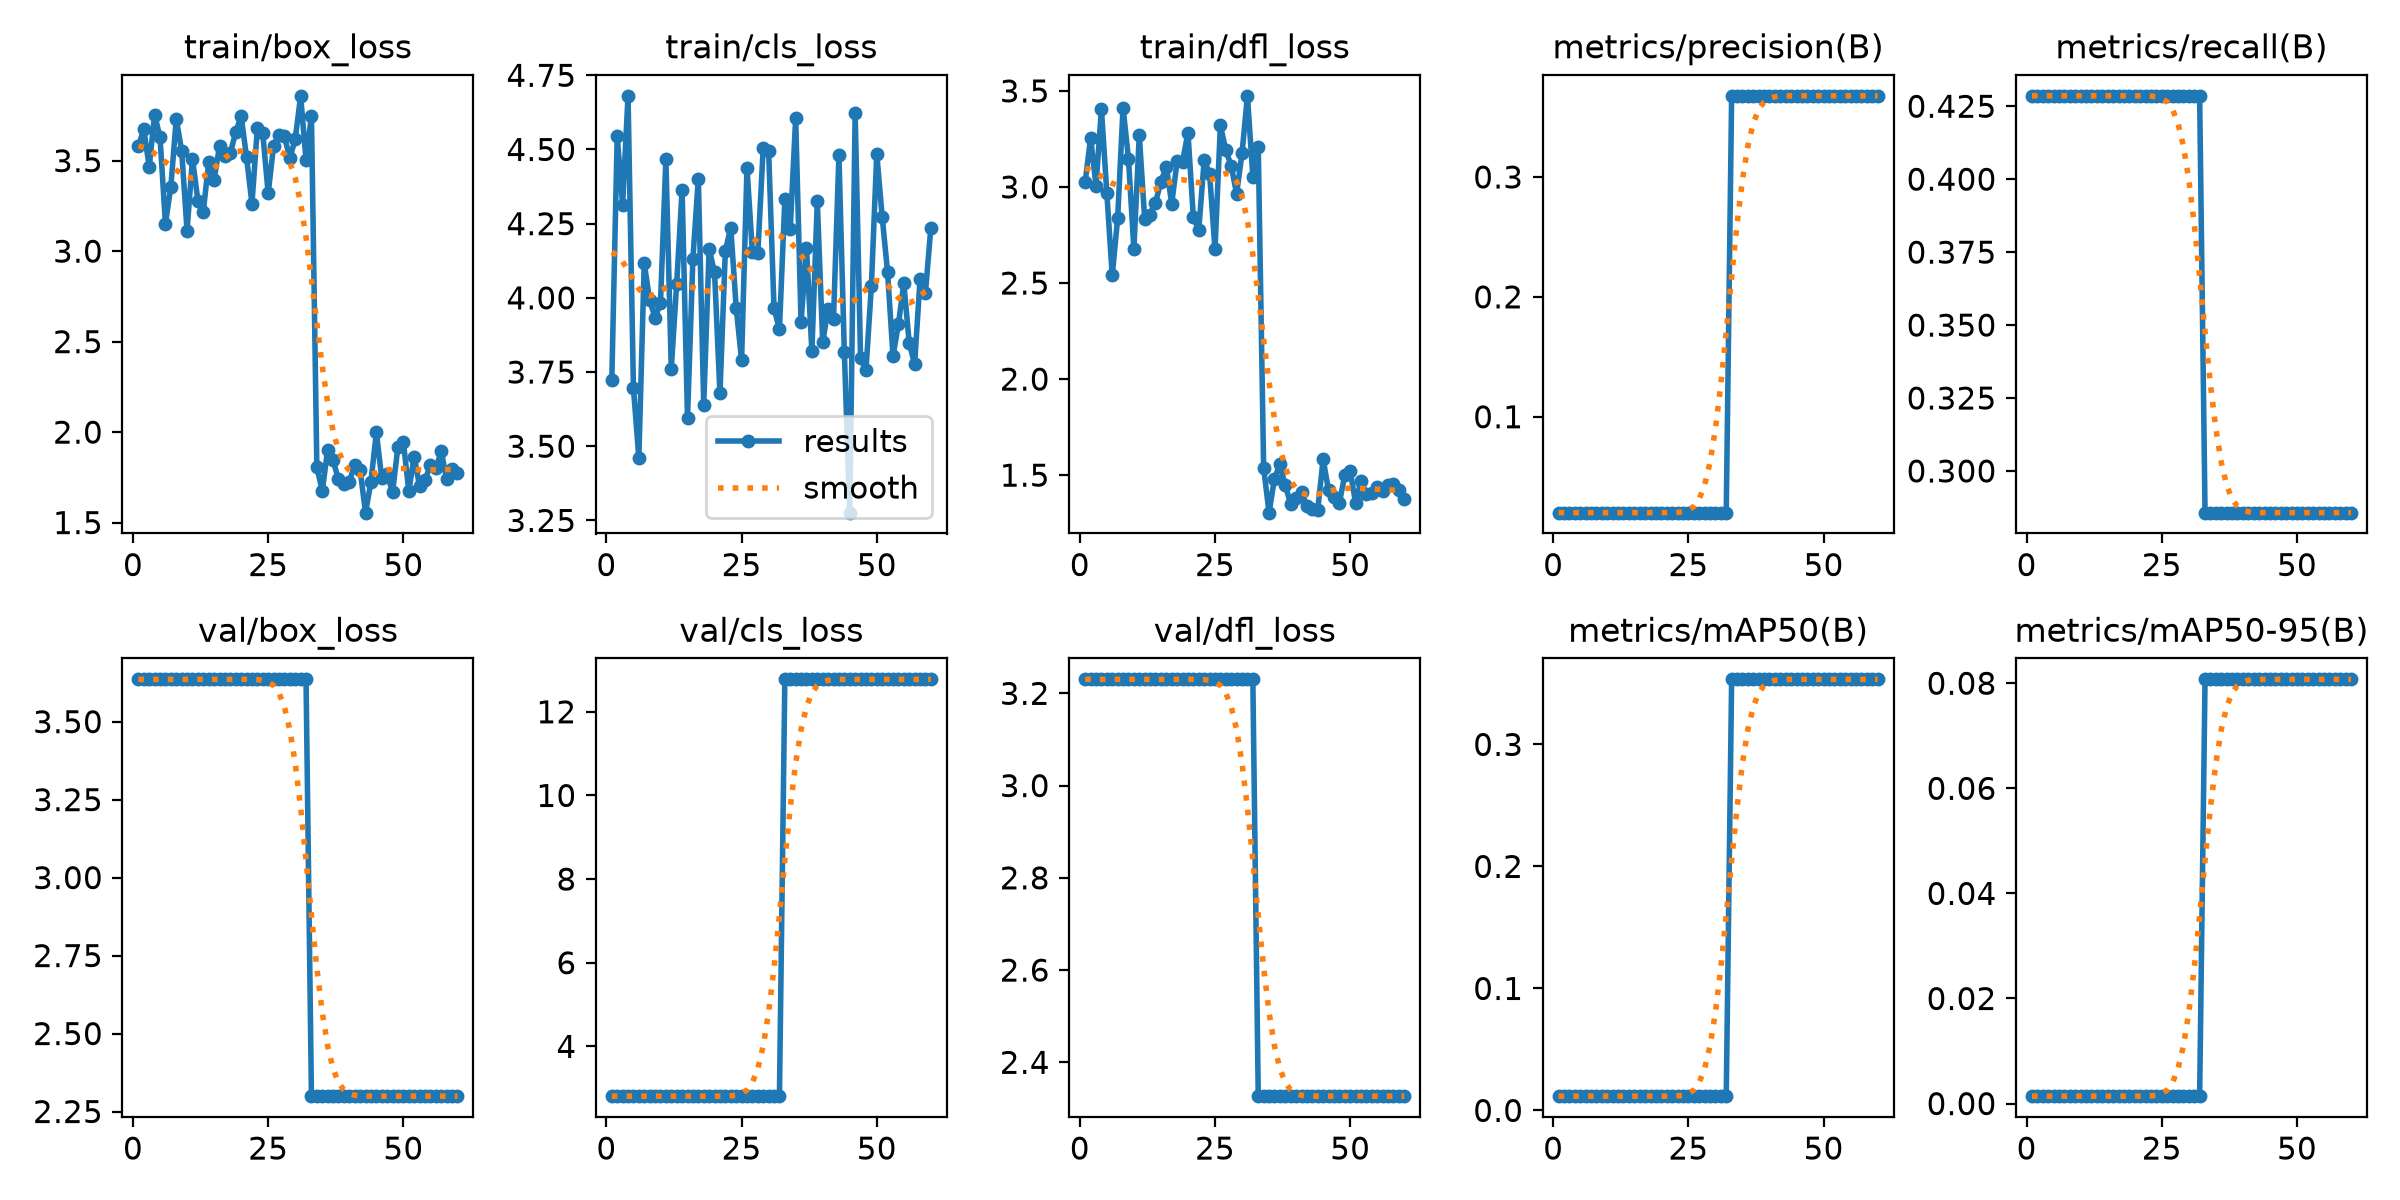

The data file committed next to this chart (first rows):
epoch, time, train/box_loss, train/cls_loss, train/dfl_loss, metrics/precision(B), metrics/recall(B), metrics/mAP50(B), metrics/mAP50-95(B), val/box_loss, val/cls_loss, val/dfl_loss, lr/pg0, lr/pg1, lr/pg2
1, 2.268, 3.581, 3.723, 3.027, 0.02, 0.4286, 0.01171, 0.00141, 3.636, 2.81, 3.23, 0, 0, 0
2, 4.344, 3.673, 4.546, 3.256, 0.02, 0.4286, 0.01171, 0.00141, 3.636, 2.81, 3.23, 0.0006557, 0.0006557, 0.0006557
3, 6.186, 3.465, 4.313, 3.007, 0.02, 0.4286, 0.01171, 0.00141, 3.636, 2.81, 3.23, 0.001289, 0.001289, 0.001289
4, 7.923, 3.755, 4.681, 3.405, 0.02, 0.4286, 0.01171, 0.00141, 3.636, 2.81, 3.23, 0.001901, 0.001901, 0.001901
5, 9.687, 3.628, 3.697, 2.969, 0.02, 0.4286, 0.01171, 0.00141, 3.636, 2.81, 3.23, 0.001868, 0.001868, 0.001868
6, 11.54, 3.152, 3.46, 2.539, 0.02, 0.4286, 0.01171, 0.00141, 3.636, 2.81, 3.23, 0.001835, 0.001835, 0.001835
7, 13.27, 3.356, 4.117, 2.836, 0.02, 0.4286, 0.01171, 0.00141, 3.636, 2.81, 3.23, 0.001802, 0.001802, 0.001802
8, 14.83, 3.731, 3.992, 3.413, 0.02, 0.4286, 0.01171, 0.00141, 3.636, 2.81, 3.23, 0.001769, 0.001769, 0.001769
9, 16.69, 3.554, 3.934, 3.147, 0.02, 0.4286, 0.01171, 0.00141, 3.636, 2.81, 3.23, 0.001736, 0.001736, 0.001736
10, 18.52, 3.113, 3.981, 2.678, 0.02, 0.4286, 0.01171, 0.00141, 3.636, 2.81, 3.23, 0.001703, 0.001703, 0.001703
11, 20.12, 3.511, 4.466, 3.269, 0.02, 0.4286, 0.01171, 0.00141, 3.636, 2.81, 3.23, 0.00167, 0.00167, 0.00167
12, 21.86, 3.279, 3.762, 2.835, 0.02, 0.4286, 0.01171, 0.00141, 3.636, 2.81, 3.23, 0.001637, 0.001637, 0.001637
13, 23.51, 3.217, 4.048, 2.854, 0.02, 0.4286, 0.01171, 0.00141, 3.636, 2.81, 3.23, 0.001604, 0.001604, 0.001604
14, 25.12, 3.494, 4.363, 2.919, 0.02, 0.4286, 0.01171, 0.00141, 3.636, 2.81, 3.23, 0.001571, 0.001571, 0.001571
15, 26.75, 3.396, 3.596, 3.027, 0.02, 0.4286, 0.01171, 0.00141, 3.636, 2.81, 3.23, 0.001538, 0.001538, 0.001538
16, 28.46, 3.58, 4.132, 3.106, 0.02, 0.4286, 0.01171, 0.00141, 3.636, 2.81, 3.23, 0.001505, 0.001505, 0.001505
17, 30.16, 3.527, 4.402, 2.913, 0.02, 0.4286, 0.01171, 0.00141, 3.636, 2.81, 3.23, 0.001472, 0.001472, 0.001472
18, 31.76, 3.542, 3.64, 3.133, 0.02, 0.4286, 0.01171, 0.00141, 3.636, 2.81, 3.23, 0.001439, 0.001439, 0.001439
19, 33.38, 3.658, 4.164, 3.131, 0.02, 0.4286, 0.01171, 0.00141, 3.636, 2.81, 3.23, 0.001406, 0.001406, 0.001406
20, 35.03, 3.747, 4.087, 3.283, 0.02, 0.4286, 0.01171, 0.00141, 3.636, 2.81, 3.23, 0.001373, 0.001373, 0.001373
21, 36.67, 3.519, 3.678, 2.842, 0.02, 0.4286, 0.01171, 0.00141, 3.636, 2.81, 3.23, 0.00134, 0.00134, 0.00134
22, 38.29, 3.263, 4.159, 2.776, 0.02, 0.4286, 0.01171, 0.00141, 3.636, 2.81, 3.23, 0.001307, 0.001307, 0.001307
23, 39.89, 3.681, 4.237, 3.139, 0.02, 0.4286, 0.01171, 0.00141, 3.636, 2.81, 3.23, 0.001274, 0.001274, 0.001274
24, 41.54, 3.651, 3.967, 3.07, 0.02, 0.4286, 0.01171, 0.00141, 3.636, 2.81, 3.23, 0.001241, 0.001241, 0.001241
25, 43.12, 3.319, 3.79, 2.675, 0.02, 0.4286, 0.01171, 0.00141, 3.636, 2.81, 3.23, 0.001208, 0.001208, 0.001208
26, 44.72, 3.583, 4.438, 3.32, 0.02, 0.4286, 0.01171, 0.00141, 3.636, 2.81, 3.23, 0.001175, 0.001175, 0.001175
27, 46.27, 3.642, 4.153, 3.192, 0.02, 0.4286, 0.01171, 0.00141, 3.636, 2.81, 3.23, 0.001142, 0.001142, 0.001142
28, 48.02, 3.635, 4.15, 3.109, 0.02, 0.4286, 0.01171, 0.00141, 3.636, 2.81, 3.23, 0.001109, 0.001109, 0.001109
29, 49.73, 3.513, 4.506, 2.965, 0.02, 0.4286, 0.01171, 0.00141, 3.636, 2.81, 3.23, 0.001076, 0.001076, 0.001076
30, 53.43, 3.619, 4.496, 3.174, 0.02, 0.4286, 0.01171, 0.00141, 3.636, 2.81, 3.23, 0.001043, 0.001043, 0.001043
31, 57.73, 3.858, 3.964, 3.474, 0.02, 0.4286, 0.01171, 0.00141, 3.636, 2.81, 3.23, 0.00101, 0.00101, 0.00101
32, 62.46, 3.504, 3.894, 3.053, 0.02, 0.4286, 0.01171, 0.00141, 3.636, 2.81, 3.23, 0.000977, 0.000977, 0.000977
33, 66.96, 3.749, 4.332, 3.21, 0.3677, 0.2857, 0.3533, 0.08074, 2.299, 12.78, 2.327, 0.000944, 0.000944, 0.000944
34, 74.58, 1.807, 4.232, 1.538, 0.3677, 0.2857, 0.3533, 0.08074, 2.299, 12.78, 2.327, 0.000911, 0.000911, 0.000911
35, 83.23, 1.675, 4.605, 1.305, 0.3677, 0.2857, 0.3533, 0.08074, 2.299, 12.78, 2.327, 0.000878, 0.000878, 0.000878
36, 85.14, 1.903, 3.917, 1.482, 0.3677, 0.2857, 0.3533, 0.08074, 2.299, 12.78, 2.327, 0.000845, 0.000845, 0.000845
37, 87.72, 1.844, 4.169, 1.555, 0.3677, 0.2857, 0.3533, 0.08074, 2.299, 12.78, 2.327, 0.000812, 0.000812, 0.000812
38, 90.42, 1.739, 3.82, 1.447, 0.3677, 0.2857, 0.3533, 0.08074, 2.299, 12.78, 2.327, 0.000779, 0.000779, 0.000779
39, 92.79, 1.711, 4.325, 1.349, 0.3677, 0.2857, 0.3533, 0.08074, 2.299, 12.78, 2.327, 0.000746, 0.000746, 0.000746
40, 95.23, 1.725, 3.851, 1.383, 0.3677, 0.2857, 0.3533, 0.08074, 2.299, 12.78, 2.327, 0.000713, 0.000713, 0.000713
41, 97.48, 1.82, 3.962, 1.412, 0.3677, 0.2857, 0.3533, 0.08074, 2.299, 12.78, 2.327, 0.00068, 0.00068, 0.00068
42, 99.51, 1.791, 3.93, 1.339, 0.3677, 0.2857, 0.3533, 0.08074, 2.299, 12.78, 2.327, 0.000647, 0.000647, 0.000647
43, 101.6, 1.555, 4.48, 1.324, 0.3677, 0.2857, 0.3533, 0.08074, 2.299, 12.78, 2.327, 0.000614, 0.000614, 0.000614
44, 103.8, 1.724, 3.819, 1.319, 0.3677, 0.2857, 0.3533, 0.08074, 2.299, 12.78, 2.327, 0.000581, 0.000581, 0.000581
45, 105.8, 1.999, 3.276, 1.584, 0.3677, 0.2857, 0.3533, 0.08074, 2.299, 12.78, 2.327, 0.000548, 0.000548, 0.000548
46, 107.9, 1.745, 4.624, 1.421, 0.3677, 0.2857, 0.3533, 0.08074, 2.299, 12.78, 2.327, 0.000515, 0.000515, 0.000515
47, 110, 1.768, 3.798, 1.385, 0.3677, 0.2857, 0.3533, 0.08074, 2.299, 12.78, 2.327, 0.000482, 0.000482, 0.000482
48, 112.2, 1.668, 3.756, 1.355, 0.3677, 0.2857, 0.3533, 0.08074, 2.299, 12.78, 2.327, 0.000449, 0.000449, 0.000449
49, 114.5, 1.92, 4.039, 1.499, 0.3677, 0.2857, 0.3533, 0.08074, 2.299, 12.78, 2.327, 0.000416, 0.000416, 0.000416
50, 116.6, 1.946, 4.485, 1.522, 0.3677, 0.2857, 0.3533, 0.08074, 2.299, 12.78, 2.327, 0.000383, 0.000383, 0.000383
51, 118.7, 1.674, 4.273, 1.356, 0.3677, 0.2857, 0.3533, 0.08074, 2.299, 12.78, 2.327, 0.00035, 0.00035, 0.00035
52, 120.8, 1.865, 4.086, 1.469, 0.3677, 0.2857, 0.3533, 0.08074, 2.299, 12.78, 2.327, 0.000317, 0.000317, 0.000317
53, 122.7, 1.7, 3.803, 1.404, 0.3677, 0.2857, 0.3533, 0.08074, 2.299, 12.78, 2.327, 0.000284, 0.000284, 0.000284
54, 124.7, 1.733, 3.911, 1.405, 0.3677, 0.2857, 0.3533, 0.08074, 2.299, 12.78, 2.327, 0.000251, 0.000251, 0.000251
55, 126.8, 1.82, 4.049, 1.439, 0.3677, 0.2857, 0.3533, 0.08074, 2.299, 12.78, 2.327, 0.000218, 0.000218, 0.000218
56, 128.8, 1.8, 3.848, 1.415, 0.3677, 0.2857, 0.3533, 0.08074, 2.299, 12.78, 2.327, 0.000185, 0.000185, 0.000185
57, 131, 1.893, 3.776, 1.448, 0.3677, 0.2857, 0.3533, 0.08074, 2.299, 12.78, 2.327, 0.000152, 0.000152, 0.000152
58, 133, 1.742, 4.062, 1.453, 0.3677, 0.2857, 0.3533, 0.08074, 2.299, 12.78, 2.327, 0.000119, 0.000119, 0.000119
59, 135.1, 1.796, 4.017, 1.421, 0.3677, 0.2857, 0.3533, 0.08074, 2.299, 12.78, 2.327, 8.6e-05, 8.6e-05, 8.6e-05
60, 137.2, 1.774, 4.237, 1.376, 0.3677, 0.2857, 0.3533, 0.08074, 2.299, 12.78, 2.327, 5.3e-05, 5.3e-05, 5.3e-05
